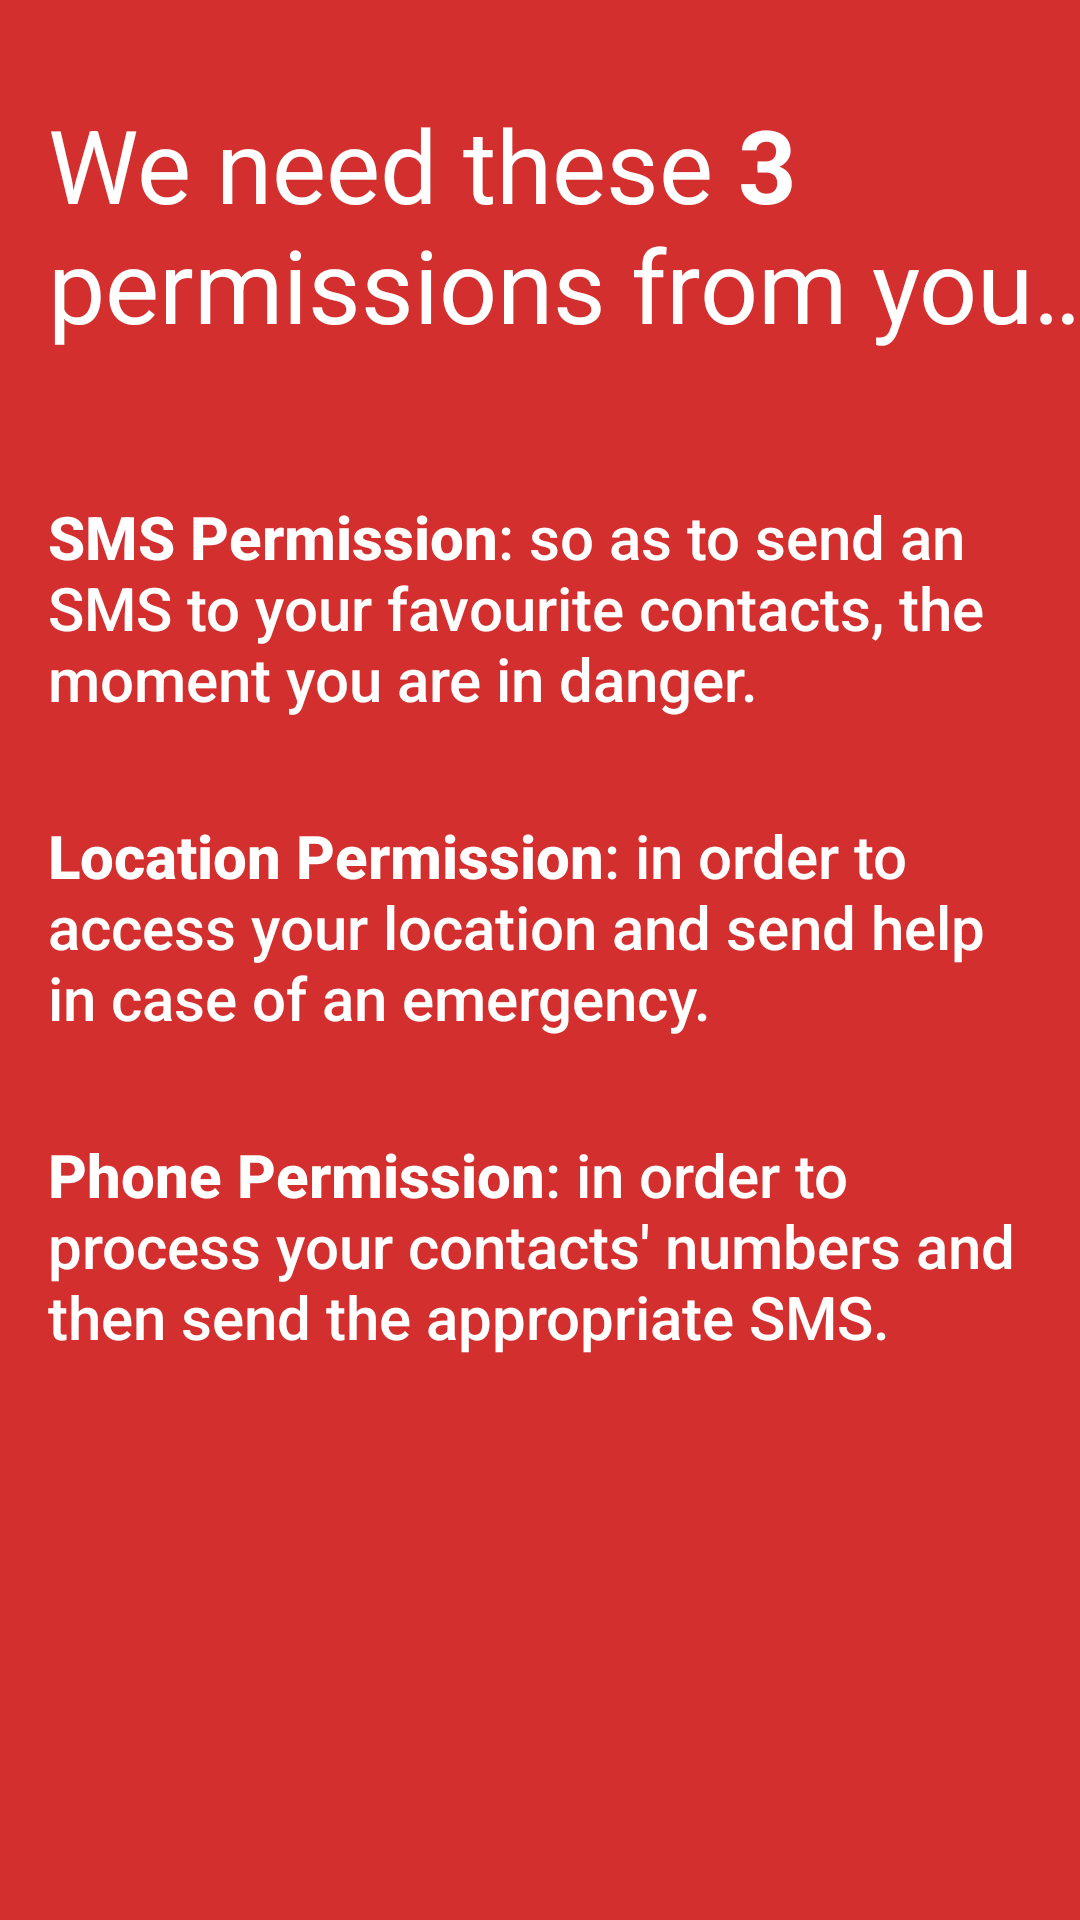

Write the Android layout XML for this screen, with the resource values it uses.
<!-- AndroidManifest.xml: application theme AppTheme -->
<!-- res/layout/slide2.xml -->
<?xml version="1.0" encoding="utf-8"?>
<android.support.constraint.ConstraintLayout xmlns:android="http://schemas.android.com/apk/res/android"
    xmlns:app="http://schemas.android.com/apk/res-auto"
    android:layout_width="match_parent"
    android:layout_height="match_parent"
    android:background="@color/colorPrimaryDark">


    <TextView
        android:id="@+id/slide2TitleTextView"
        android:layout_width="0dp"
        android:layout_height="wrap_content"
        android:layout_marginStart="16dp"
        android:layout_marginTop="32dp"
        android:text="@string/slide2_title"
        android:textAppearance="@style/TextAppearance.AppCompat.Display1"
        android:textColor="@color/textColor"
        app:layout_constraintStart_toStartOf="parent"
        app:layout_constraintTop_toTopOf="parent" />

    <TextView
        android:id="@+id/slide2LocationTextView"
        android:layout_width="0dp"
        android:layout_height="wrap_content"
        android:layout_marginEnd="16dp"
        android:layout_marginStart="16dp"
        android:layout_marginTop="32dp"
        android:text="@string/slide2_location"
        android:textAppearance="@style/TextAppearance.AppCompat.Title"
        android:textColor="@color/textColor"
        app:layout_constraintEnd_toEndOf="parent"
        app:layout_constraintStart_toStartOf="parent"
        app:layout_constraintTop_toBottomOf="@+id/slide2SmsTextView" />

    <TextView
        android:id="@+id/slide2SmsTextView"
        android:layout_width="0dp"
        android:layout_height="wrap_content"
        android:layout_marginEnd="16dp"
        android:layout_marginStart="16dp"
        android:layout_marginTop="48dp"
        android:text="@string/slide2_sms"
        android:textAppearance="@style/TextAppearance.AppCompat.Title"
        android:textColor="@color/textColor"
        app:layout_constraintEnd_toEndOf="parent"
        app:layout_constraintHorizontal_bias="1.0"
        app:layout_constraintStart_toStartOf="parent"
        app:layout_constraintTop_toBottomOf="@+id/slide2TitleTextView" />

    <TextView
        android:id="@+id/slide2PhoneTextView"
        android:layout_width="0dp"
        android:layout_height="wrap_content"
        android:layout_marginEnd="16dp"
        android:layout_marginStart="16dp"
        android:layout_marginTop="32dp"
        android:text="@string/slide2_phone"
        android:textAppearance="@style/TextAppearance.AppCompat.Title"
        android:textColor="@color/textColor"
        app:layout_constraintEnd_toEndOf="parent"
        app:layout_constraintHorizontal_bias="0.5"
        app:layout_constraintStart_toStartOf="parent"
        app:layout_constraintTop_toBottomOf="@+id/slide2LocationTextView" />
</android.support.constraint.ConstraintLayout>
<!-- resources referenced by this layout -->
<resources>
  <color name="colorPrimaryDark">#D32F2F</color>
  <color name="textColor">#FFFFFF</color>
  <string name="slide2_location"><b>Location Permission</b>: in order to access your location and send     help in case of an emergency.</string>
  <string name="slide2_phone"><b>Phone Permission</b>: in order to process your contacts\' numbers and then     send the appropriate SMS.</string>
  <string name="slide2_sms"><b>SMS Permission</b>: so as to send an SMS to your favourite contacts, the     moment you are in danger.</string>
  <string name="slide2_title">We need these <b>3</b> permissions from you…</string>
  <style name="AppTheme" parent="Theme.AppCompat.Light.DarkActionBar">
          
          <item name="colorPrimary">@color/colorPrimary</item>
          <item name="colorPrimaryDark">@color/colorPrimaryDark</item>
          <item name="colorAccent">@color/colorAccent</item>
      </style>
  <color name="colorPrimary">#F44336</color>
  <color name="colorAccent">#FFC107</color>
</resources>
